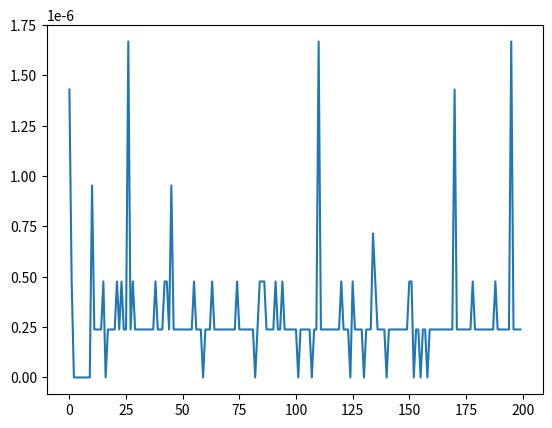

Write Python code to recreate this figure.
"""
Memoization (Top-Down)
"""

import matplotlib.pyplot as plt
import time


def fib(n):
    if n <= 1: 
        return n
    else:
        return fib(n-1) + fib(n-2)


def memoize(f):
    memo = {} # dict
    def g(x):
        if x not in memo:
            memo[x] = f(x)
        return memo[x]
    return g


fib = memoize(fib)


for i in range(1,10):
    print(fib(i), end='\t')


time_record = []
for i in range(200):
    tic = time.time()
    fib(i)
    toc = time.time()
    time_record.append(toc-tic)
    
plt.plot(time_record);
